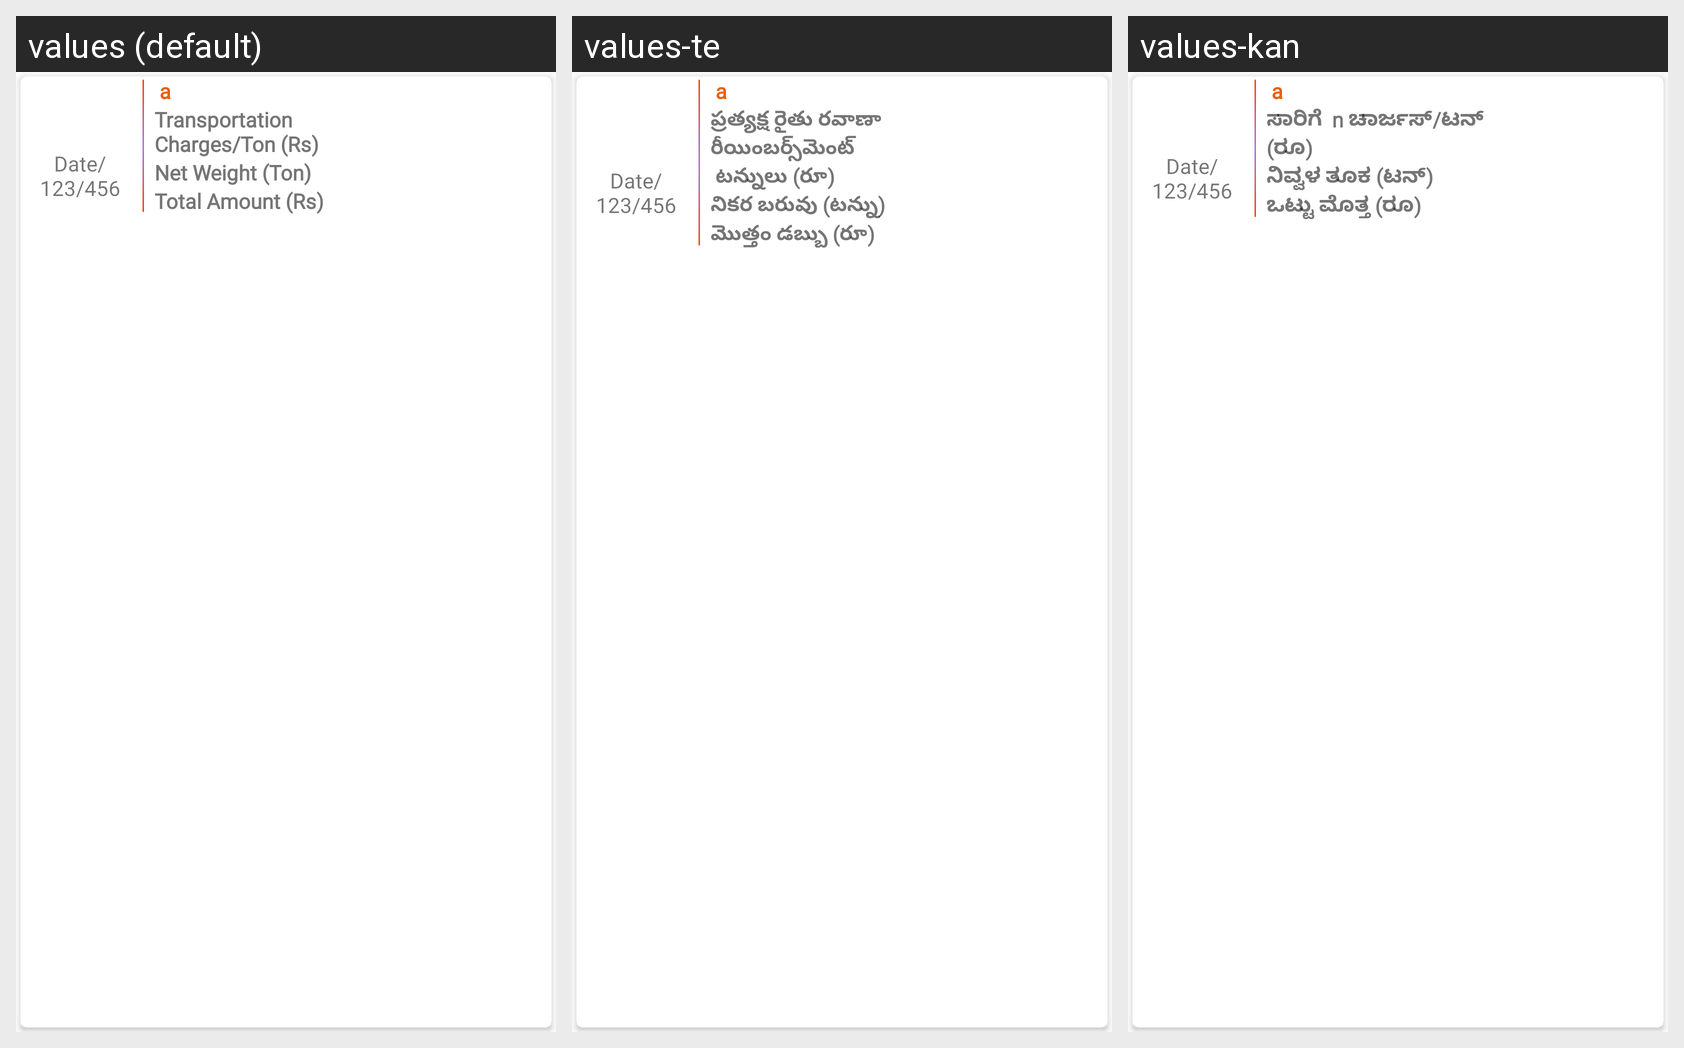

The Android screen above is rendered under several locales of the same app. Produce the string resources it draws, with the default and per-locale values.
Android screen res/layout/trans_history_list.xml rendered under 3 locales, left to right: values (default), values-te, values-kan. Device: Nexus 5 (rendered at 1080×1920; each locale shown at half size, 540×960, under a caption strip naming it); theme AppTheme.
Strings drawn on this screen, with the default value and each locale's value (text and hints the layout hard-codes, and strings that could not be matched under every locale, appear in the picture but are not listed):

trans_charges
  values: Transportation 
      Charges/Ton (Rs)
  values-te: ప్రత్యక్ష రైతు రవాణా రీయింబర్స్‌మెంట్ 
       టన్నులు (రూ)
  values-kan: ಸಾರಿಗೆ  n ಚಾರ್ಜಸ್/ಟನ್ (ರೂ)

net_weightt
  values: Net Weight (Ton)
  values-te: నికర బరువు (టన్ను)
  values-kan: ನಿವ್ವಳ ತೂಕ (ಟನ್)

total_amt
  values: Total Amount (Rs)
  values-te: మొత్తం డబ్బు (రూ)
  values-kan: ಒಟ್ಟು ಮೊತ್ತ (ರೂ)
